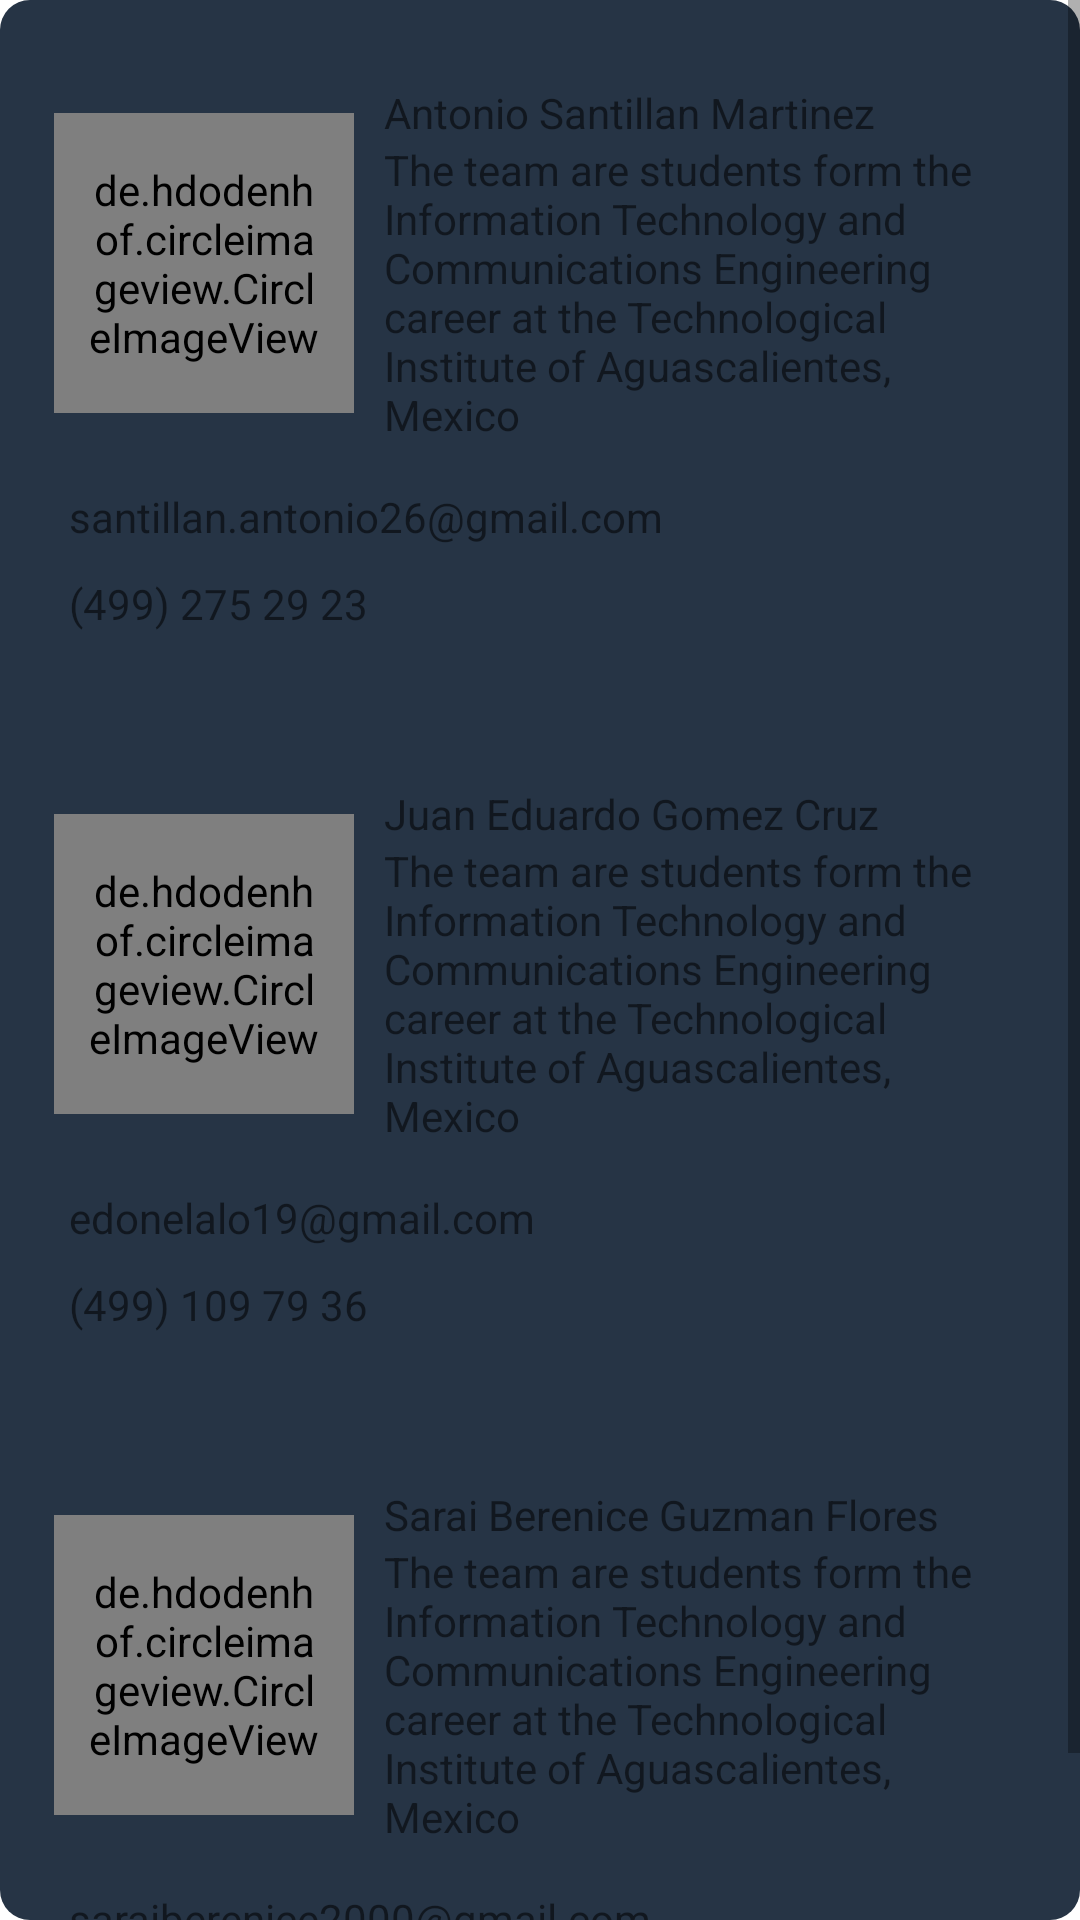

This screen was rendered from an Android layout file. Write that file and the resources it references.
<!-- AndroidManifest.xml: application theme Theme.PeTITA -->
<!-- res/layout/fragment_contac.xml -->
<?xml version="1.0" encoding="utf-8"?>
<androidx.constraintlayout.widget.ConstraintLayout xmlns:android="http://schemas.android.com/apk/res/android"
    xmlns:app="http://schemas.android.com/apk/res-auto"
    xmlns:tools="http://schemas.android.com/tools"
    android:layout_width="match_parent"
    android:layout_height="match_parent"
    tools:context=".ContacFragment">


    <ScrollView
        android:layout_width="match_parent"
        android:layout_height="match_parent"
        android:background="@drawable/fondo">

        <LinearLayout
            android:layout_width="match_parent"
            android:layout_height="wrap_content"
            android:orientation="vertical">

            <LinearLayout
                android:id="@+id/alfredo"
                android:layout_width="match_parent"
                android:layout_height="wrap_content"
                android:layout_margin="18dp"
                android:orientation="vertical">


                <LinearLayout
                    android:layout_width="match_parent"
                    android:layout_height="wrap_content"
                    android:orientation="horizontal">

                    <de.hdodenhof.circleimageview.CircleImageView
                        android:id="@+id/perfilalfredo"
                        android:layout_width="100dp"
                        android:layout_height="100dp"
                        android:layout_gravity="center"
                        android:padding="10dp"
                        android:src="@drawable/antonio"
                        tools:ignore="MissingClass" />

                    <LinearLayout
                        android:layout_width="wrap_content"
                        android:layout_height="wrap_content"
                        android:orientation="vertical"
                        android:padding="10dp">

                        <TextView
                            android:id="@+id/nombrealfredo"
                            android:layout_width="wrap_content"
                            android:layout_height="wrap_content"
                            android:text="@string/alfredo"
                            android:textSize="14sp" />

                        <TextView
                            android:id="@+id/telefono"
                            android:layout_width="wrap_content"
                            android:layout_height="wrap_content"
                            android:text="@string/dir"
                            android:textSize="14sp" />

                    </LinearLayout>
                </LinearLayout>

                <TextView
                    android:id="@+id/correoalfredo"
                    android:layout_width="wrap_content"
                    android:layout_height="wrap_content"
                    android:padding="5dp"
                    android:text="@string/alfredoemail"
                    android:textSize="14sp" />

                <TextView
                    android:layout_width="wrap_content"
                    android:layout_height="wrap_content"
                    android:padding="5dp"
                    android:text="(499) 275 29 23"
                    android:textSize="14sp" />
            </LinearLayout>

            <LinearLayout
                android:id="@+id/pablo"
                android:layout_width="match_parent"
                android:layout_height="wrap_content"
                android:layout_margin="18dp"
                android:orientation="vertical">

                <LinearLayout
                    android:layout_width="match_parent"
                    android:layout_height="wrap_content"
                    android:orientation="horizontal">

                    <de.hdodenhof.circleimageview.CircleImageView
                        android:id="@+id/perfilpablo"
                        android:layout_width="100dp"
                        android:layout_height="100dp"
                        android:layout_gravity="center"
                        android:padding="10dp"
                        android:src="@drawable/eduardo"
                        tools:ignore="MissingClass" />

                    <LinearLayout
                        android:layout_width="wrap_content"
                        android:layout_height="wrap_content"
                        android:orientation="vertical"
                        android:padding="10dp">

                        <TextView
                            android:id="@+id/nombrepablo"
                            android:layout_width="wrap_content"
                            android:layout_height="wrap_content"
                            android:text="@string/pablo"
                            android:textSize="14sp" />

                        <TextView
                            android:id="@+id/telefonopablo"
                            android:layout_width="wrap_content"
                            android:layout_height="wrap_content"
                            android:text="@string/dir"
                            android:textSize="14sp" />

                    </LinearLayout>
                </LinearLayout>

                <TextView
                    android:id="@+id/correopablo"
                    android:layout_width="wrap_content"
                    android:layout_height="wrap_content"
                    android:padding="5dp"
                    android:text="@string/pabloemail"
                    android:textSize="14sp" />

                <TextView
                    android:layout_width="wrap_content"
                    android:layout_height="wrap_content"
                    android:padding="5dp"
                    android:text="(499) 109 79 36"
                    android:textSize="14sp" />
            </LinearLayout>

            <LinearLayout
                android:id="@+id/emi"
                android:layout_width="match_parent"
                android:layout_height="wrap_content"
                android:layout_margin="18dp"
                android:orientation="vertical">

                <LinearLayout
                    android:layout_width="match_parent"
                    android:layout_height="wrap_content"
                    android:orientation="horizontal">

                    <de.hdodenhof.circleimageview.CircleImageView
                        android:id="@+id/emiliano"
                        android:layout_width="100dp"
                        android:layout_height="100dp"
                        android:layout_gravity="center"
                        android:padding="10dp"
                        android:src="@drawable/sarai"
                        tools:ignore="MissingClass" />

                    <LinearLayout
                        android:layout_width="wrap_content"
                        android:layout_height="wrap_content"
                        android:orientation="vertical"
                        android:padding="10dp">

                        <TextView
                            android:id="@+id/nombreemiliano"
                            android:layout_width="wrap_content"
                            android:layout_height="wrap_content"
                            android:text="@string/emiliano"
                            android:textSize="14sp" />

                        <TextView
                            android:id="@+id/telefonoemiliano"
                            android:layout_width="wrap_content"
                            android:layout_height="wrap_content"
                            android:text="@string/dir"
                            android:textSize="14sp" />

                    </LinearLayout>
                </LinearLayout>

                <TextView
                    android:id="@+id/correoemiliano"
                    android:layout_width="wrap_content"
                    android:layout_height="wrap_content"
                    android:padding="5dp"
                    android:text="@string/emilianoemail"
                    android:textSize="14sp" />

                <TextView
                    android:layout_width="wrap_content"
                    android:layout_height="wrap_content"
                    android:padding="5dp"
                    android:text="(499) 459 28 78"
                    android:textSize="14sp" />
            </LinearLayout>
        </LinearLayout>
    </ScrollView>
</androidx.constraintlayout.widget.ConstraintLayout>
<!-- resources referenced by this layout -->
<resources>
  <!-- drawable antonio: png bitmap (drawable, 227554 bytes) -->
  <!-- drawable eduardo: png bitmap (drawable, 442025 bytes) -->
  <!-- drawable fondo (drawable) -->
  <?xml version="1.0" encoding="utf-8"?>
  <shape xmlns:android="http://schemas.android.com/apk/res/android">
      <solid android:color="#263445"></solid>
      <corners android:radius="10dp"></corners>
  </shape>
  <!-- drawable sarai: png bitmap (drawable, 530641 bytes) -->
  <string name="alfredo" translatable="false">Antonio Santillan Martinez</string>
  <string name="alfredoemail" translatable="false">santillan.antonio26@gmail.com</string>
  <string name="dir">The team are students form the Information Technology and Communications Engineering career at the Technological Institute of Aguascalientes, Mexico</string>
  <string name="emiliano" translatable="false">Sarai Berenice Guzman Flores</string>
  <string name="emilianoemail" translatable="false">saraiberenice2000@gmail.com</string>
  <string name="pablo" translatable="false">Juan Eduardo Gomez Cruz</string>
  <string name="pabloemail" translatable="false">edonelalo19@gmail.com</string>
  <style name="Theme.PeTITA" parent="Theme.MaterialComponents.DayNight.DarkActionBar">
          
          <item name="colorPrimary">@color/purple_500</item>
          <item name="colorPrimaryVariant">@color/purple_700</item>
          <item name="colorOnPrimary">@color/white</item>
          
          <item name="colorSecondary">@color/teal_200</item>
          <item name="colorSecondaryVariant">@color/teal_700</item>
          <item name="colorOnSecondary">@color/black</item>
          
          <item name="android:statusBarColor" tools:targetApi="l">?attr/colorPrimaryVariant</item>
          
      </style>
  <color name="purple_500">#FF6200EE</color>
  <color name="purple_700">#FF3700B3</color>
  <color name="white">#FFFFFFFF</color>
  <color name="teal_200">#FF03DAC5</color>
  <color name="teal_700">#FF018786</color>
  <color name="black">#FF000000</color>
</resources>
